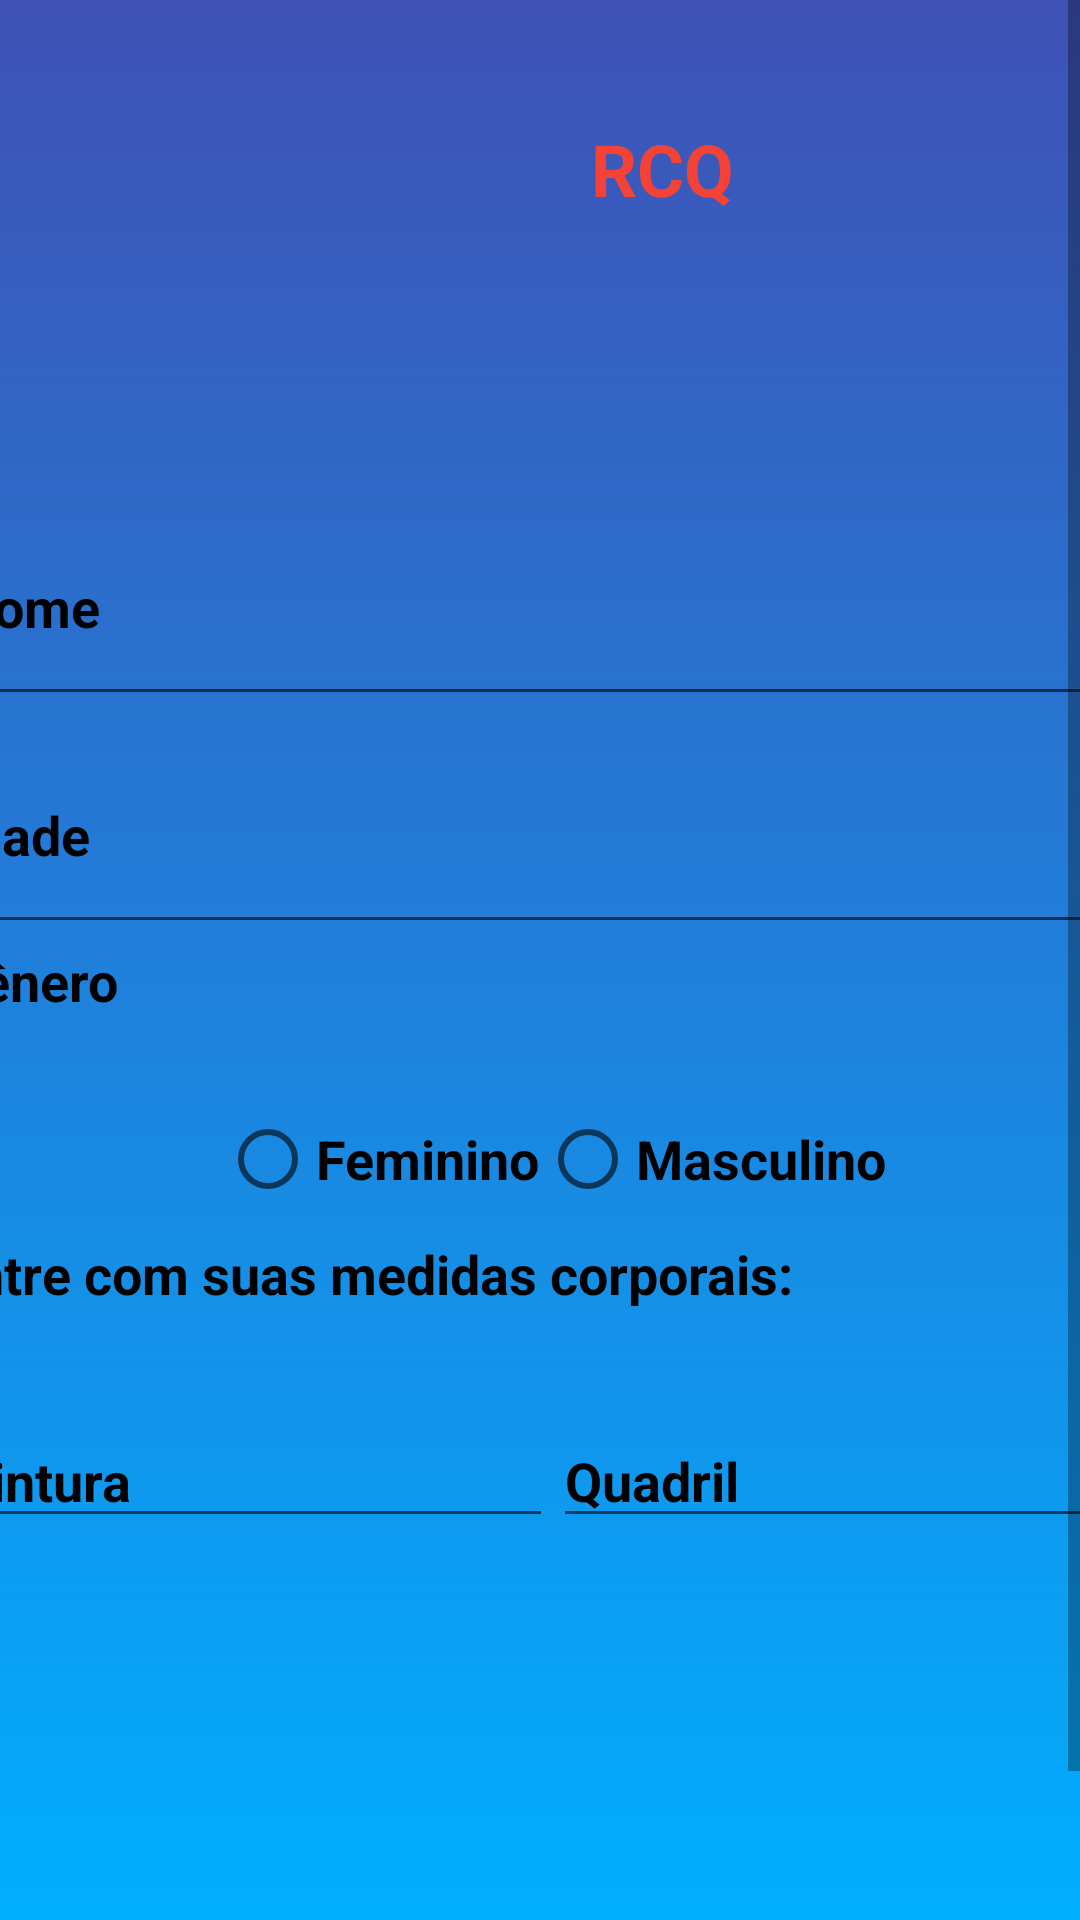

Layout XML and referenced resources for this Android screen:
<!-- AndroidManifest.xml: application theme Theme.RCQ -->
<!-- res/layout/activity_main.xml -->
<?xml version="1.0" encoding="utf-8"?>
<ScrollView
    xmlns:android="http://schemas.android.com/apk/res/android"
    xmlns:app="http://schemas.android.com/apk/res-auto"
    xmlns:tools="http://schemas.android.com/tools"
    android:layout_width="match_parent"
    android:layout_height="match_parent"
    android:background="@drawable/background">
    android:orientation="vertical">
<androidx.constraintlayout.widget.ConstraintLayout
    android:layout_width="match_parent"
    android:layout_height="match_parent"

    tools:context=".MainActivity">

    <ImageView
        android:id="@+id/icon_heart"
        android:layout_width="81dp"
        android:layout_height="91dp"
        android:layout_marginStart="16dp"
        android:layout_marginTop="16dp"
        app:layout_constraintStart_toStartOf="parent"
        app:layout_constraintTop_toTopOf="parent"
        app:srcCompat="@drawable/coracao" />

    <TextView
        android:id="@+id/titleRCQ"
        android:layout_width="wrap_content"
        android:layout_height="wrap_content"
        android:layout_marginStart="100dp"
        android:layout_marginTop="40dp"
        android:gravity="center"
        android:text="RCQ"
        android:textColor="#F44336"
        android:textSize="24sp"
        android:textStyle="bold"
        app:autoSizeTextType="uniform"
        app:layout_constraintStart_toEndOf="@+id/icon_heart"
        app:layout_constraintTop_toTopOf="parent" />

    <LinearLayout
        android:layout_width="406dp"
        android:layout_height="531dp"
        android:layout_marginStart="24dp"
        android:layout_marginTop="56dp"
        android:layout_marginEnd="16dp"
        android:orientation="vertical"
        app:layout_constraintEnd_toEndOf="parent"
        app:layout_constraintStart_toStartOf="parent"
        app:layout_constraintTop_toBottomOf="@+id/icon_heart">

        <EditText
            android:id="@+id/nome"
            android:layout_width="match_parent"
            android:layout_height="wrap_content"
            android:layout_weight="1"
            android:ems="10"
            android:inputType="textPersonName"
            android:text="Nome"
            android:textColor="#000000"
            android:textSize="18sp"
            android:textStyle="bold" />

        <EditText
            android:id="@+id/idade"
            android:inputType="number"
            android:layout_width="match_parent"
            android:layout_height="wrap_content"
            android:layout_weight="1"
            android:ems="10"
            android:text="Idade"
            android:textColor="#000000"
            android:textSize="18sp"
            android:textStyle="bold" />

        <TextView
            android:layout_width="match_parent"
            android:layout_height="46dp"
            android:text="Gênero"
            android:textColor="#000000"
            android:textSize="18sp"
            android:textStyle="bold" />

        <RadioGroup
            android:layout_width="match_parent"
            android:layout_height="17dp"
            android:layout_weight="1"
            android:gravity="center"
            android:orientation="horizontal">

            <RadioButton
                android:id="@+id/rb_feminino"
                android:layout_width="wrap_content"
                android:layout_height="wrap_content"
                android:text="Feminino"
                android:textColor="#000000"
                android:textSize="18sp"
                android:textStyle="bold"
                android:visible="true" />

            <RadioButton
                android:id="@+id/rb_masculino"
                android:layout_width="wrap_content"
                android:layout_height="wrap_content"
                android:text="Masculino"
                android:textColor="#000000"
                android:textSize="18sp"
                android:textStyle="bold"
                android:visible="true" />

        </RadioGroup>

        <TextView
            android:id="@+id/textView5"
            android:layout_width="match_parent"
            android:layout_height="wrap_content"
            android:layout_weight="1"
            android:text="Entre com suas medidas corporais: "
            android:textColor="#000000"
            android:textSize="18sp"
            android:textStyle="bold" />

        <LinearLayout
            android:layout_width="match_parent"
            android:layout_height="140dp"
            android:layout_weight="1"
            android:orientation="horizontal">

            <EditText
                android:id="@+id/cintura"
                android:layout_width="wrap_content"
                android:layout_height="wrap_content"
                android:layout_weight="1"
                android:digits="1234567890.,"
                android:ems="10"
                android:inputType="numberDecimal"
                android:text="Cintura"
                android:textColor="#000000"
                android:textSize="18sp"
                android:textStyle="bold" />

            <EditText
                android:id="@+id/quadril"
                android:layout_width="wrap_content"
                android:layout_height="wrap_content"
                android:layout_weight="1"
                android:digits="1234567890.,"
                android:ems="10"
                android:inputType="numberDecimal"
                android:text="Quadril"
                android:textColor="#000000"
                android:textSize="18sp"
                android:textStyle="bold" />
        </LinearLayout>

        <Button
            android:id="@+id/btn_calcular"
            android:layout_width="match_parent"
            android:layout_height="wrap_content"
            android:background="@drawable/botao_background"
            android:text="CALCULAR"
            android:textColor="#000000"
            android:textSize="18sp"
            android:textStyle="bold" />

    </LinearLayout>

</androidx.constraintlayout.widget.ConstraintLayout>
</ScrollView>
<!-- resources referenced by this layout -->
<resources>
  <!-- drawable background (drawable) -->
  <?xml version="1.0" encoding="utf-8"?>
  <selector xmlns:android="http://schemas.android.com/apk/res/android">
      <item>
          <shape>
              <gradient
                  android:angle="90"
                  android:startColor="#00AEFF"
                  android:endColor="#3F51B5"
                  android:type="linear" />
          </shape>
      </item>
  
  </selector>
  <!-- drawable botao_background (drawable) -->
  <shape xmlns:android="http://schemas.android.com/apk/res/android"
      android:shape="rectangle"
      >
  
      <corners
          android:radius="5dp"
          />
  
      <stroke
          android:width="2dp"
          android:color="@android:color/background_dark"
          />
  
      <gradient
          android:startColor="#141D50"
          android:endColor="#363636"
          android:angle="45"
          android:centerColor="#3F51B5"/>
  </shape>
  <style name="Theme.RCQ" parent="Theme.MaterialComponents.DayNight.DarkActionBar">
          
          <item name="colorPrimary">@color/purple_500</item>
          <item name="colorPrimaryVariant">@color/purple_700</item>
          <item name="colorOnPrimary">@color/white</item>
          
          <item name="colorSecondary">@color/teal_200</item>
          <item name="colorSecondaryVariant">@color/teal_700</item>
          <item name="colorOnSecondary">@color/black</item>
          
          <item name="android:statusBarColor" tools:targetApi="l">?attr/colorPrimaryVariant</item>
          
      </style>
  <!-- not gathered from this repository: default colours our renderer supplied (Android Studio template values) -->
  <color name="purple_500">#FF6200EE</color>
  <color name="purple_700">#FF3700B3</color>
  <color name="teal_200">#FF03DAC5</color>
  <color name="teal_700">#FF018786</color>
  <color name="black">#FF000000</color>
  <color name="white">#FFFFFFFF</color>
</resources>
